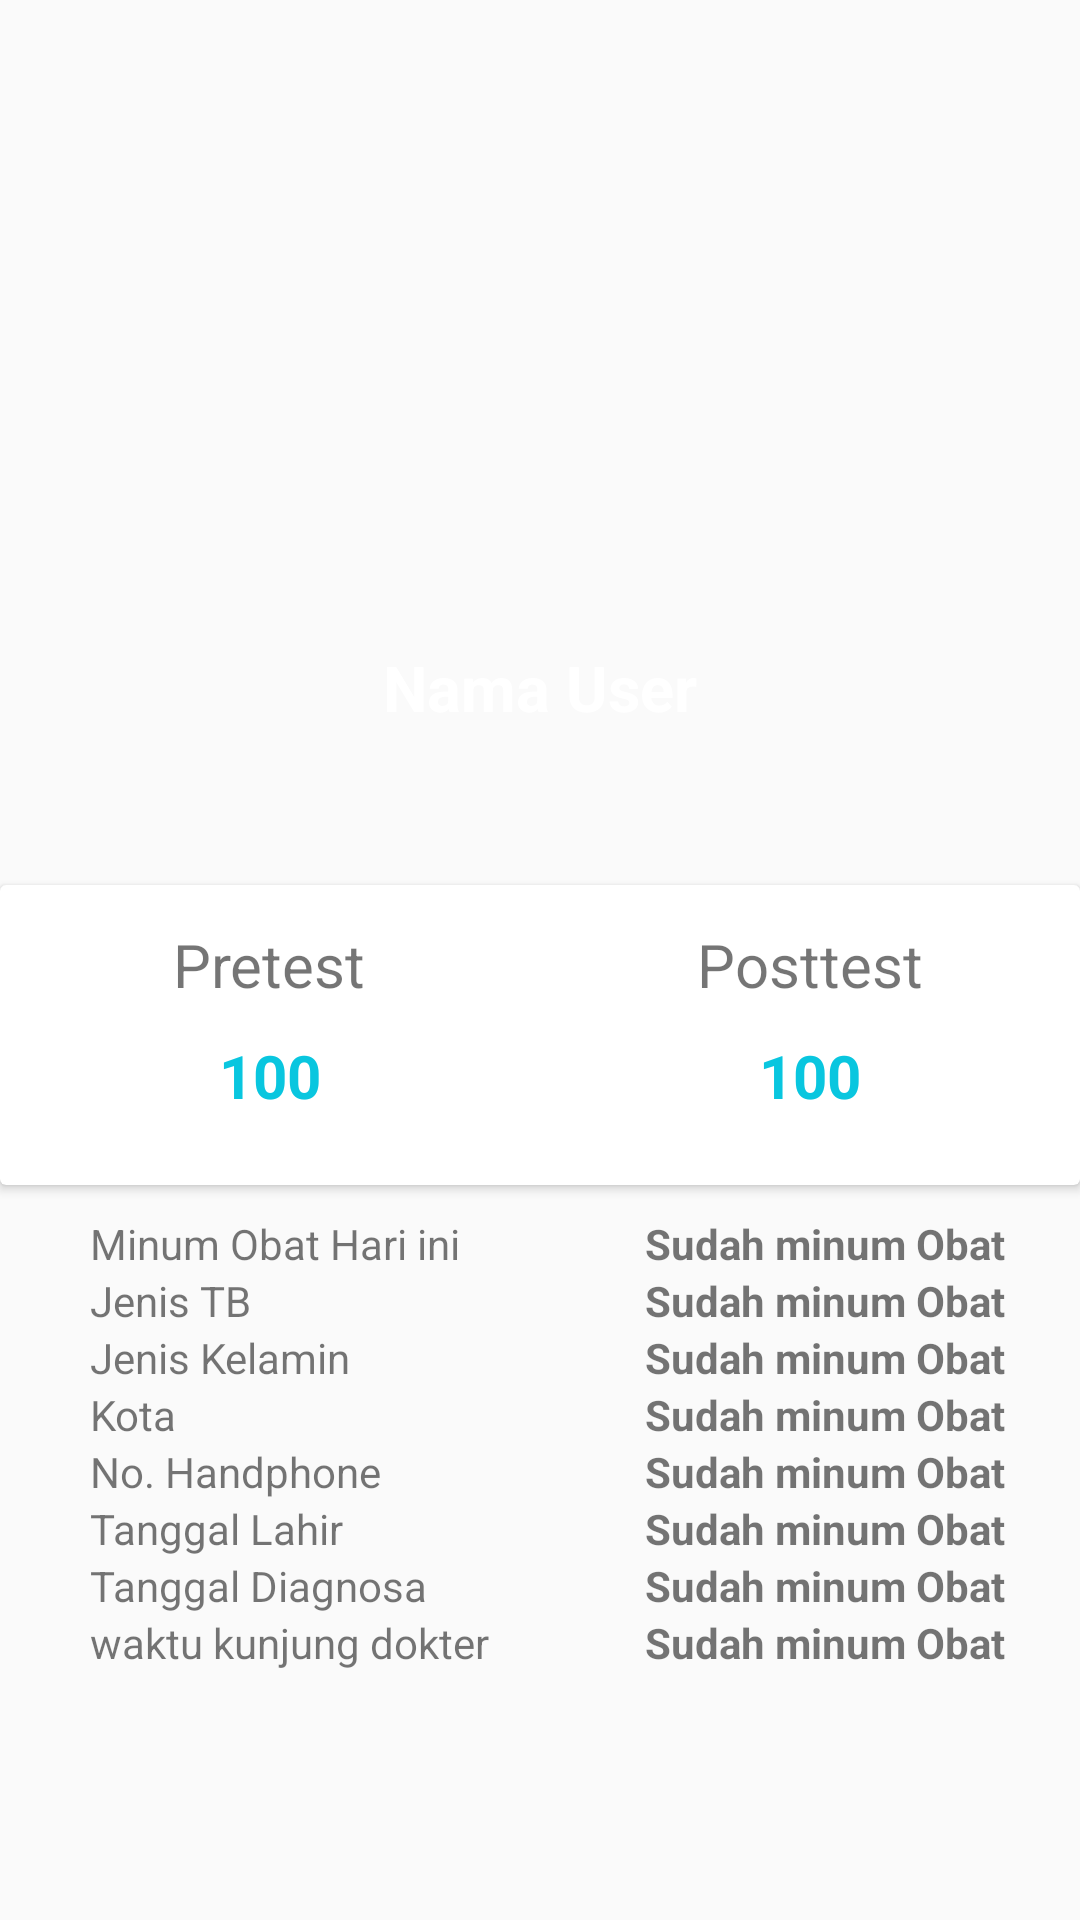

The Android layout XML behind this screen, and the referenced resources:
<!-- AndroidManifest.xml: application theme AppTheme -->
<!-- res/layout/activity_user_detail.xml -->
<?xml version="1.0" encoding="utf-8"?>
<LinearLayout xmlns:android="http://schemas.android.com/apk/res/android"
    xmlns:app="http://schemas.android.com/apk/res-auto"
    xmlns:tools="http://schemas.android.com/tools"
    android:layout_width="match_parent"
    android:layout_height="match_parent"
    android:background="@color/graylight"
    android:orientation="vertical"
    tools:context=".UserDetail">

    <RelativeLayout
        android:layout_width="match_parent"
        android:layout_height="405dp">

        <LinearLayout
            android:layout_width="match_parent"
            android:layout_height="350dp"
            android:background="@drawable/gradientbackground"
            android:orientation="vertical">

            <ImageView
                android:id="@+id/gambar_user"
                android:layout_width="150dp"
                android:layout_height="150dp"
                android:layout_gravity="center_horizontal"
                android:layout_marginTop="40dp"
                android:src="@drawable/boy" />

            <TextView
                android:id="@+id/nama_user"
                android:layout_width="wrap_content"
                android:layout_height="wrap_content"
                android:layout_gravity="center_horizontal"
                android:layout_marginTop="25dp"
                android:text="Nama User"
                android:textColor="#ffffff"
                android:textSize="21sp"
                android:textStyle="bold" />
        </LinearLayout>

        <android.support.v7.widget.CardView
            android:layout_width="400dp"
            android:layout_height="100dp"
            android:layout_centerHorizontal="true"
            android:layout_marginTop="295dp">

            <LinearLayout
                android:layout_width="match_parent"
                android:layout_height="match_parent"
                android:orientation="horizontal"
                android:weightSum="2">

                <LinearLayout
                    android:layout_width="0dp"
                    android:layout_height="match_parent"
                    android:layout_weight="1"
                    android:gravity="center"
                    android:orientation="vertical">

                    <TextView
                        android:layout_width="wrap_content"
                        android:layout_height="wrap_content"
                        android:text="Pretest"
                        android:textSize="20sp" />

                    <TextView
                        android:id="@+id/pretest"
                        android:layout_width="wrap_content"
                        android:layout_height="wrap_content"
                        android:padding="10dp"
                        android:text="100"
                        android:textColor="@color/startblue"
                        android:textSize="20sp"
                        android:textStyle="bold" />
                </LinearLayout>

                <LinearLayout
                    android:layout_width="0dp"
                    android:layout_height="match_parent"
                    android:layout_weight="1"
                    android:gravity="center"
                    android:orientation="vertical">

                    <TextView
                        android:layout_width="wrap_content"
                        android:layout_height="wrap_content"
                        android:text="Posttest"
                        android:textSize="20sp" />

                    <TextView
                        android:id="@+id/posttest"
                        android:layout_width="wrap_content"
                        android:layout_height="wrap_content"
                        android:padding="10dp"
                        android:text="100"
                        android:textColor="@color/startblue"
                        android:textSize="20sp"
                        android:textStyle="bold" />
                </LinearLayout>
            </LinearLayout>

        </android.support.v7.widget.CardView>
    </RelativeLayout>
    <ScrollView
        android:layout_width="wrap_content"
        android:layout_height="wrap_content">
        <LinearLayout
            android:layout_width="360dp"
            android:layout_height="wrap_content"
            android:orientation="vertical">
            <LinearLayout
                android:layout_width="match_parent"
                android:layout_height="wrap_content"
                android:paddingLeft="30dp">

                <TextView
                    android:layout_weight="1"
                    android:layout_width="0dp"
                    android:layout_height="wrap_content"
                    android:text="Minum Obat Hari ini"/>

                <TextView
                    android:id="@+id/statusobat"
                    android:layout_weight="1"
                    android:layout_width="0dp"
                    android:layout_height="wrap_content"
                    android:layout_gravity="center_vertical"
                    android:paddingLeft="20dp"
                    android:text="Sudah minum Obat"
                    android:textStyle="bold"/>
            </LinearLayout>

            <LinearLayout
                android:layout_width="match_parent"
                android:layout_height="wrap_content"
                android:paddingLeft="30dp">

                <TextView
                    android:layout_weight="1"
                    android:layout_width="0dp"
                    android:layout_height="wrap_content"
                    android:text="Jenis TB"/>

                <TextView
                    android:id="@+id/jenisTB"
                    android:layout_weight="1"
                    android:layout_width="0dp"
                    android:layout_height="wrap_content"
                    android:layout_gravity="center_vertical"
                    android:paddingLeft="20dp"
                    android:text="Sudah minum Obat"
                    android:textStyle="bold"/>
            </LinearLayout>

            <LinearLayout
                android:layout_width="match_parent"
                android:layout_height="wrap_content"
                android:paddingLeft="30dp">

                <TextView
                    android:layout_weight="1"
                    android:layout_width="0dp"
                    android:layout_height="wrap_content"
                    android:text="Jenis Kelamin"/>

                <TextView
                    android:id="@+id/jkel"
                    android:layout_weight="1"
                    android:layout_width="0dp"
                    android:layout_height="wrap_content"
                    android:layout_gravity="center_vertical"
                    android:paddingLeft="20dp"
                    android:text="Sudah minum Obat"
                    android:textStyle="bold"/>
            </LinearLayout>
            <LinearLayout
                android:layout_width="match_parent"
                android:layout_height="wrap_content"
                android:paddingLeft="30dp">

                <TextView
                    android:layout_weight="1"
                    android:layout_width="0dp"
                    android:layout_height="wrap_content"
                    android:text="Kota"/>

                <TextView
                    android:id="@+id/kota"
                    android:layout_weight="1"
                    android:layout_width="0dp"
                    android:layout_height="wrap_content"
                    android:layout_gravity="center_vertical"
                    android:paddingLeft="20dp"
                    android:text="Sudah minum Obat"
                    android:textStyle="bold"/>
            </LinearLayout>
            <LinearLayout
                android:layout_width="match_parent"
                android:layout_height="wrap_content"
                android:paddingLeft="30dp">

                <TextView
                    android:layout_weight="1"
                    android:layout_width="0dp"
                    android:layout_height="wrap_content"
                    android:text="No. Handphone"/>

                <TextView
                    android:id="@+id/noHandphone"
                    android:layout_weight="1"
                    android:layout_width="0dp"
                    android:layout_height="wrap_content"
                    android:layout_gravity="center_vertical"
                    android:paddingLeft="20dp"
                    android:text="Sudah minum Obat"
                    android:textStyle="bold"/>
            </LinearLayout>
            <LinearLayout
                android:layout_width="match_parent"
                android:layout_height="wrap_content"
                android:paddingLeft="30dp">

                <TextView
                    android:layout_weight="1"
                    android:layout_width="0dp"
                    android:layout_height="wrap_content"
                    android:text="Tanggal Lahir"/>

                <TextView
                    android:id="@+id/tanggallahir"
                    android:layout_weight="1"
                    android:layout_width="0dp"
                    android:layout_height="wrap_content"
                    android:layout_gravity="center_vertical"
                    android:paddingLeft="20dp"
                    android:text="Sudah minum Obat"
                    android:textStyle="bold"/>
            </LinearLayout>
            <LinearLayout
                android:layout_width="match_parent"
                android:layout_height="wrap_content"
                android:paddingLeft="30dp">

                <TextView
                    android:layout_weight="1"
                    android:layout_width="0dp"
                    android:layout_height="wrap_content"
                    android:text="Tanggal Diagnosa"/>

                <TextView
                    android:id="@+id/tgldiagnosa"
                    android:layout_weight="1"
                    android:layout_width="0dp"
                    android:layout_height="wrap_content"
                    android:layout_gravity="center_vertical"
                    android:paddingLeft="20dp"
                    android:text="Sudah minum Obat"
                    android:textStyle="bold" />
            </LinearLayout>
            <LinearLayout
                android:layout_width="match_parent"
                android:layout_height="wrap_content"
                android:paddingLeft="30dp">

                <TextView
                    android:layout_weight="1"
                    android:layout_width="0dp"
                    android:layout_height="wrap_content"
                    android:text="waktu kunjung dokter"/>

                <TextView
                    android:id="@+id/kunjung"
                    android:layout_weight="1"
                    android:layout_width="0dp"
                    android:layout_height="wrap_content"
                    android:layout_gravity="center_vertical"
                    android:paddingLeft="20dp"
                    android:text="Sudah minum Obat"
                    android:textStyle="bold" />
            </LinearLayout>
        </LinearLayout>
    </ScrollView>


</LinearLayout>
<!-- resources referenced by this layout -->
<resources>
  <color name="graylight">#fafafa</color>
  <color name="startblue">#09c6df</color>
  <style name="AppTheme" parent="Theme.AppCompat.Light.NoActionBar">
          
          <item name="colorPrimary">@color/colorPrimary</item>
          <item name="colorPrimaryDark">@color/colorPrimaryDark</item>
          <item name="colorAccent">@color/colorAccent</item>
      </style>
  <color name="colorPrimary">#008577</color>
  <color name="colorPrimaryDark">#00574B</color>
  <color name="colorAccent">#D81B60</color>
</resources>
